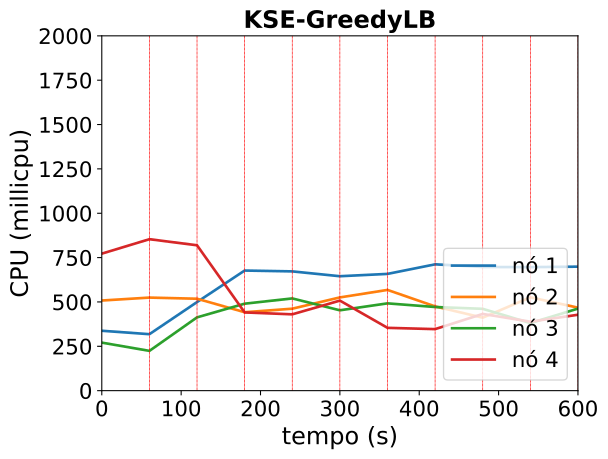

Data behind this chart, as committed beside it:
timestamp, ppgcc-m02_pod_amount, ppgcc-m02_memory, ppgcc-m02_cpu, ppgcc-m03_pod_amount, ppgcc-m03_memory, ppgcc-m03_cpu, ppgcc-m04_pod_amount, ppgcc-m04_memory, ppgcc-m04_cpu, ppgcc-m05_pod_amount, ppgcc-m05_memory, ppgcc-m05_cpu
0, 2, 1353188, 337605044, 3, 1476724, 507997053, 2, 1322884, 270718491, 3, 1530552, 772361824
60, 2, 1293920, 318302190, 3, 1500748, 524581547, 2, 1296616, 224176646, 3, 1619652, 853652271
120, 1, 1433984, 499348166, 1, 1322680, 518141472, 4, 1432840, 413136292, 4, 1426800, 819471202
180, 1, 1377224, 676996947, 2, 1379704, 442081536, 3, 1484056, 490239303, 4, 1487784, 440990142
240, 1, 1384484, 672293983, 2, 1393828, 461977162, 3, 1425872, 519877187, 4, 1435620, 430186323
300, 1, 1379600, 644997843, 2, 1409800, 525580547, 3, 1382444, 452962883, 4, 1426108, 507627098
360, 1, 1385540, 658079596, 3, 1378384, 567812785, 3, 1426268, 491996881, 3, 1373652, 354061845
420, 1, 1387520, 711997644, 2, 1424980, 474858982, 3, 1423892, 471488548, 4, 1426848, 346858156
480, 1, 1386992, 697090871, 2, 1350268, 411272290, 3, 1440128, 461232076, 4, 1477668, 432411599
540, 1, 1384088, 696239988, 3, 1430920, 526162689, 3, 1390628, 380807226, 3, 1383684, 388629761
600, 1, 1378544, 698950084, 1, 1347760, 467848254, 4, 1484216, 462518562, 4, 1401372, 427823775
